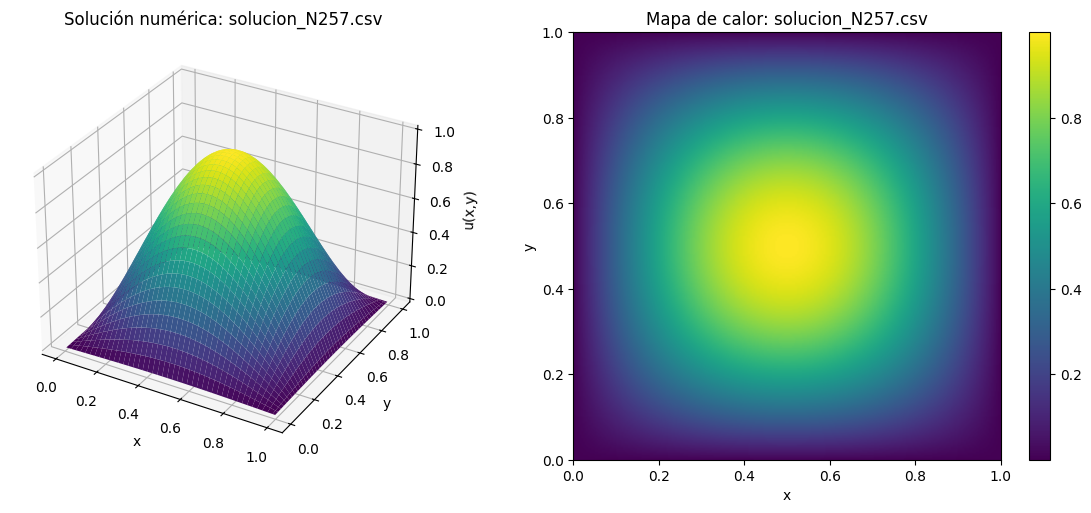

The file beside this chart, header and first rows:
x, y, u_h
0.003891, 0.003891, 0.0001494
0.007782, 0.003891, 0.0002988
0.01167, 0.003891, 0.0004482
0.01556, 0.003891, 0.0005975
0.01946, 0.003891, 0.0007467
0.02335, 0.003891, 0.0008958
0.02724, 0.003891, 0.001045
0.03113, 0.003891, 0.001194
0.03502, 0.003891, 0.001342
0.03891, 0.003891, 0.001491
0.0428, 0.003891, 0.001639
0.04669, 0.003891, 0.001787
0.05058, 0.003891, 0.001934
0.05447, 0.003891, 0.002082
0.05837, 0.003891, 0.002229
0.06226, 0.003891, 0.002376
0.06615, 0.003891, 0.002522
0.07004, 0.003891, 0.002668
0.07393, 0.003891, 0.002814
0.07782, 0.003891, 0.002959
0.08171, 0.003891, 0.003104
0.0856, 0.003891, 0.003248
0.08949, 0.003891, 0.003392
0.09339, 0.003891, 0.003535
0.09728, 0.003891, 0.003678
0.1012, 0.003891, 0.00382
0.1051, 0.003891, 0.003962
0.1089, 0.003891, 0.004103
0.1128, 0.003891, 0.004243
0.1167, 0.003891, 0.004383
0.1206, 0.003891, 0.004522
0.1245, 0.003891, 0.004661
0.1284, 0.003891, 0.004798
0.1323, 0.003891, 0.004935
0.1362, 0.003891, 0.005072
0.1401, 0.003891, 0.005207
0.144, 0.003891, 0.005342
0.1479, 0.003891, 0.005476
0.1518, 0.003891, 0.005609
0.1556, 0.003891, 0.005742
0.1595, 0.003891, 0.005873
0.1634, 0.003891, 0.006004
0.1673, 0.003891, 0.006134
0.1712, 0.003891, 0.006262
0.1751, 0.003891, 0.00639
0.179, 0.003891, 0.006517
0.1829, 0.003891, 0.006643
0.1868, 0.003891, 0.006768
0.1907, 0.003891, 0.006892
0.1946, 0.003891, 0.007015
0.1984, 0.003891, 0.007137
0.2023, 0.003891, 0.007257
0.2062, 0.003891, 0.007377
0.2101, 0.003891, 0.007496
0.214, 0.003891, 0.007613
0.2179, 0.003891, 0.007729
0.2218, 0.003891, 0.007845
0.2257, 0.003891, 0.007959
0.2296, 0.003891, 0.008072
0.2335, 0.003891, 0.008183
... 65,476 more rows
